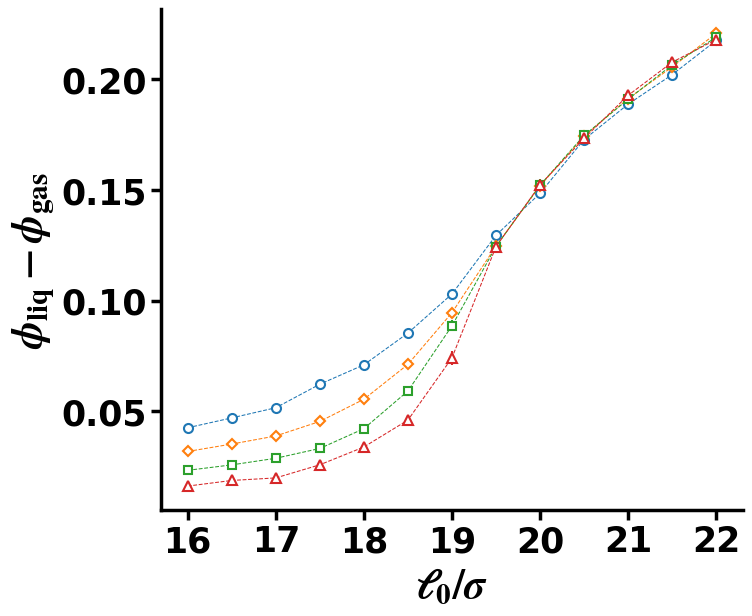

Generate this figure with matplotlib:
from matplotlib import pyplot as plt
import matplotlib.ticker as ticker
from matplotlib import rcParams,rc
from matplotlib.ticker import MultipleLocator
from matplotlib.ticker import FixedLocator,LogLocator
import numpy as np
from matplotlib.lines import Line2D

y1=[0.04248442374697928, 0.046938722802325375, 0.05153321245740229, 0.06216787995216302, 0.07093377945239517, 0.08529182887566236, 0.10294788840770926, 0.12948066791407467, 0.14850298129091094, 0.17277958914544764, 0.18876120351427272, 0.2021114586262287, 0.2175627487263438]
y2=[0.0317652050439077, 0.03511558725948546, 0.038776517495045223, 0.045336845917164525, 0.055367898562604864, 0.07113640357721723, 0.09449747708036753, 0.124583243016213, 0.15185181077078802, 0.17427212021340563, 0.1913177583101941, 0.2055825432280507, 0.22075855720453968]
y3=[0.02324562746399426, 0.02570090996019121, 0.028689836955561588, 0.03312887394868585, 0.042070496934835944, 0.059095420408465625, 0.08854790536284589, 0.12442152280728036, 0.15212724126436628, 0.17462873372951315, 0.19097992020418636, 0.2065336571800948, 0.2189865881608061]
y4=[0.016113018057079403, 0.018655903329364024, 0.019805429726423948, 0.025744785694554663, 0.03378622872444352, 0.045952684884937506, 0.07406465936751043, 0.12438399461141443, 0.15227426386384108, 0.1733214759790634, 0.19274450098973167, 0.20774235839667368, 0.21798394497953968]

err1=[0.0006115966581216062, 0.0006457574642622855, 0.0006702315719759865, 0.001127127407210325, 0.001498907955000856, 0.0014029145452366901, 0.0016115000053823264, 0.0017237068787887089, 0.0019099967894344483, 0.0010828801052450258, 0.0011790634872536172, 0.001253717842525523, 0.0007818925366298042]
err2=[0.0005523377431312706, 0.0006920915095881725, 0.0008659567855889784, 0.0010796252680263308, 0.001391146268007478, 0.0017924550290504054, 0.0022472985099097967, 0.001985395503918753, 0.0015330881002465116, 0.0011293658898965924, 0.0008539993436646257, 0.001286696096134307, 0.0005888965381205474]
err3=[0.0004920909954391044, 0.0005080375411329742, 0.0009509738417415571, 0.0008684071832763552, 0.0014918166641037932, 0.002183717330962202, 0.002448899320696123, 0.002610853359601357, 0.00261789727942851, 0.0011171120099597105, 0.0008150198881005404, 0.0008887518653314002, 0.000734804580786074]
err4=[0.0004679494243382044, 0.000548474169023044, 0.0005881817672343991, 0.0011527301768234596, 0.0016824766752630978, 0.002231973694703016, 0.003120117742956866, 0.0024101536558973815, 0.0011571681826864364, 0.0009819617330979458, 0.000677355683523807, 0.000653350550557413, 0.001061522600905607]

x1=np.linspace(16,22,num=13)
y=[y1,y2,y3,y4]
err=[err1,err2,err3,err4]
marker_list=['o','D','s','^','p']
s_list=[6.5,5.5,5.5,6.5]
labels=['$N=16000$','$N=32000$','$N=64000$','$N=128000$','$0.04$','$0.05$']

color_list=['#1f77b4', '#ff7f0e', '#2ca02c', '#d62728', '#9467bd', '#8c564b', '#e377c2','#7f7f7f', '#bcbd22', '#17becf']
# marker_list=['o','p','s','D','v','^']
# s_list=[55,75,50,50,60,60]
rcParams["font.family"] = "Times New Roman"
rcParams["font.weight"] = "bold"
rcParams["mathtext.fontset"] = 'stix'

fig,ax=plt.subplots(figsize=(7.5, 6.5))

for i in range(4):
    ax.errorbar(x1,y[i],yerr=np.array(err[i]),linestyle='--',marker=marker_list[i],mfc='w',markersize=s_list[i],linewidth=0.75,markeredgewidth=1.5,elinewidth=1.5,color=color_list[i])



for axis in [ 'bottom', 'left']:
    ax.spines[axis].set_linewidth(2.5)
for axis in [ 'top', 'right']:
    ax.spines[axis].set_linewidth(0)


# ax.yaxis.set_minor_locator(FixedLocator([k*10 for k in range(2,19)]))

# ax.yaxis.set_major_locator(FixedLocator([20,50,100,150]))
# ax.get_yaxis().set_major_formatter(ticker.ScalarFormatter())
# ax.set_yticks([20,50,100,150])
# ax.get_yaxis().get_major_formatter().labelOnlyBase = False
# ax.set_yscale('log')
# ax.set_xlim(0.,0.645)
# ax.set_ylim(17.5,190)
# plt.gca().set_yticklabels(minor='off',labels=['','','','','','','','','','','','','','','','',''])
ax.set_xticks([16,17,18,19,20,21,22])
ax.set_xlabel('$\ell_0/\sigma$',fontsize=30)
ax.set_ylabel('$\phi_{\\rm liq} -\phi_{\\rm gas}$',fontsize=30)
ax.tick_params(axis='both', which='major', labelsize=25)
ax.tick_params(axis='both', which='minor', width=2.5,length=3.5)
ax.tick_params(axis='both', which='major', width=2.5,length=7)
# ax.set_xticks([0.0,0.1,0.2,0.3,0.4,0.5,0.6])


# plt.legend(loc='lower left',fontsize='15',frameon=False)
# plt.savefig('hh.png',dpi=600,bbox_inches='tight')
plt.show()